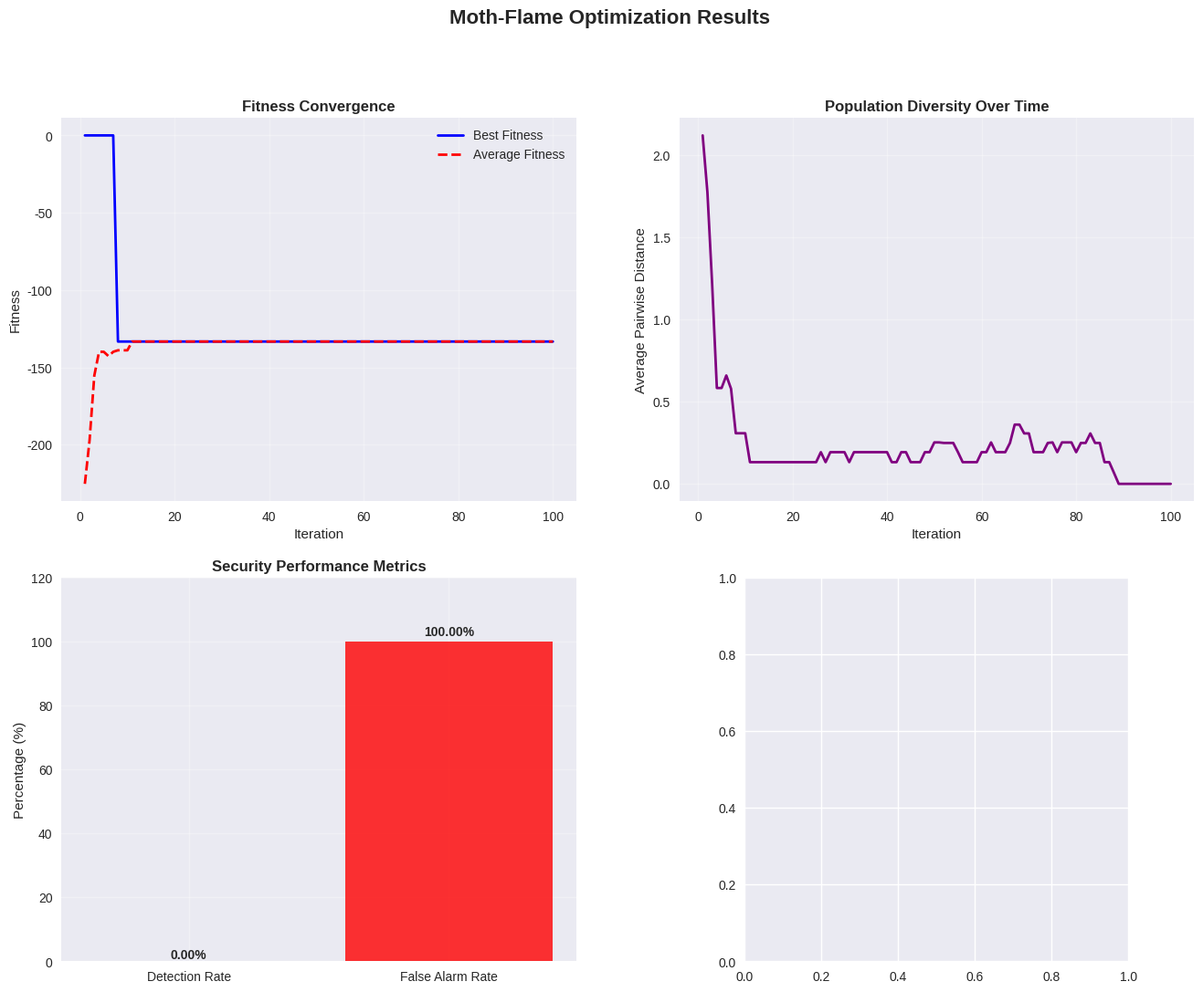

Generate this figure with matplotlib: (Note: this script raises an exception after producing the figure.)
# Import required packages for Moth-Flame Optimization
import numpy as np
import pandas as pd
import matplotlib.pyplot as plt
import seaborn as sns
from dataclasses import dataclass
from typing import List, Tuple, Dict, Optional
import random
import math
import time
from collections import defaultdict

# Set style for better visualizations
plt.style.use('seaborn-v0_8')
sns.set_palette("husl")

@dataclass
class Moth:
    """Represents a moth (solution) in Moth-Flame Optimization"""
    position: np.ndarray  # Binary vector representing technology deployment
    fitness: float  # Fitness value (higher is better)
    detection_rate: float  # Detection rate achieved
    total_cost: float  # Total cost of deployment
    false_alarm_rate: float  # False alarm rate

@dataclass
class Flame:
    """Represents a flame (best solution) in Moth-Flame Optimization"""
    position: np.ndarray
    fitness: float
    detection_rate: float
    total_cost: float
    false_alarm_rate: float

class MothFlameOptimizer:
    """Moth-Flame Optimization algorithm for security inspection optimization"""
    
    def __init__(self, 
                 locations: List[str], 
                 passenger_types: List[str], 
                 technologies: List[str],
                 population_size: int = 30,
                 max_iterations: int = 100,
                 spiral_factor: float = 1.0):
        
        self.locations = locations
        self.passenger_types = passenger_types
        self.technologies = technologies
        self.population_size = population_size
        self.max_iterations = max_iterations
        self.spiral_factor = spiral_factor
        
        # Problem dimensions: each location can have one technology or none
        self.dimension = len(locations) * len(technologies)
        
        # Convergence tracking
        self.best_fitness_history = []
        self.average_fitness_history = []
        self.diversity_history = []
        
        # Compatibility matrix (same as Tier 2)
        self.compatibility = {
            ('PreCheck', 'Basic'): True,
            ('PreCheck', 'Advanced'): True,
            ('PreCheck', 'Enhanced'): False,
            ('Standard', 'Basic'): True,
            ('Standard', 'Advanced'): True,
            ('Standard', 'Enhanced'): True,
            ('Selectee', 'Basic'): False,
            ('Selectee', 'Advanced'): True,
            ('Selectee', 'Enhanced'): True
        }
    
    def decode_position(self, position: np.ndarray) -> Dict[Tuple[str, str], bool]:
        """Decode binary position vector to deployment decisions"""
        deployments = {}
        
        for i, location in enumerate(self.locations):
            for j, technology in enumerate(self.technologies):
                idx = i * len(self.technologies) + j
                deployments[(location, technology)] = bool(position[idx])
        
        return deployments
    
    def encode_position(self, deployments: Dict[Tuple[str, str], bool]) -> np.ndarray:
        """Encode deployment decisions to binary position vector"""
        position = np.zeros(self.dimension)
        
        for i, location in enumerate(self.locations):
            for j, technology in enumerate(self.technologies):
                idx = i * len(self.technologies) + j
                position[idx] = 1.0 if deployments.get((location, technology), False) else 0.0
        
        return position
    
    def validate_position(self, position: np.ndarray) -> np.ndarray:
        """Validate position to ensure at most one technology per location"""
        validated = position.copy()
        
        for i in range(len(self.locations)):
            start_idx = i * len(self.technologies)
            end_idx = start_idx + len(self.technologies)
            
            # If more than one technology selected for this location, keep only the best
            location_slice = validated[start_idx:end_idx]
            if np.sum(location_slice) > 1:
                # Keep the first one (could be made more sophisticated)
                validated[start_idx:end_idx] = 0
                validated[start_idx] = 1
        
        return validated
    
    def calculate_fitness(self, position: np.ndarray, 
                          problem_data: Dict) -> Tuple[float, float, float, float]:
        """Calculate fitness value for a given position"""
        
        deployments = self.decode_position(position)
        
        # Calculate total cost
        total_cost = 0
        for (location, technology), deployed in deployments.items():
            if deployed:
                total_cost += problem_data['deployment_costs'][(location, technology)]
        
        # Check budget constraint
        if total_cost > problem_data['total_budget']:
            return 0.0, 0.0, total_cost, 1.0  # Infeasible solution
        
        # Calculate detection benefit and false alarms
        total_detection_benefit = 0
        total_false_alarms = 0
        
        for passenger_type in self.passenger_types:
            demand = problem_data['demands'][passenger_type]
            threat_prob = problem_data['threat_probabilities'][passenger_type]
            
            # Find best compatible technology for this passenger type
            best_detection = 0
            best_false_alarm = 0
            
            for technology in self.technologies:
                if self.compatibility.get((passenger_type, technology), False):
                    # Check if this technology is deployed anywhere
                    deployed_locations = [loc for loc in self.locations 
                                       if deployments.get((loc, technology), False)]
                    
                    if deployed_locations:
                        detection_rate = problem_data['detection_rates'][(passenger_type, technology)]
                        false_alarm_rate = problem_data['false_alarm_rates'][(passenger_type, technology)]
                        
                        if detection_rate > best_detection:
                            best_detection = detection_rate
                            best_false_alarm = false_alarm_rate
            
            # Calculate contribution
            detection_benefit = threat_prob * best_detection * demand
            false_alarm_cost = best_false_alarm * demand
            
            total_detection_benefit += detection_benefit
            total_false_alarms += false_alarm_cost
        
        # Calculate fitness (detection benefit - penalty for false alarms)
        fitness = total_detection_benefit - 0.1 * total_false_alarms
        
        # Calculate rates
        total_threats = sum(problem_data['threat_probabilities'][pt] * problem_data['demands'][pt] 
                          for pt in self.passenger_types)
        total_passengers = sum(problem_data['demands'].values())
        
        detection_rate = total_detection_benefit / total_threats if total_threats > 0 else 0
        false_alarm_rate = total_false_alarms / total_passengers if total_passengers > 0 else 0
        
        return fitness, detection_rate, total_cost, false_alarm_rate
    
    def initialize_population(self, problem_data: Dict) -> List[Moth]:
        """Initialize moth population with random positions"""
        
        population = []
        
        for _ in range(self.population_size):
            # Generate random position
            position = np.random.random(self.dimension)
            
            # Convert to binary with probability
            binary_position = (position > 0.5).astype(float)
            
            # Validate position
            validated_position = self.validate_position(binary_position)
            
            # Calculate fitness
            fitness, detection_rate, total_cost, false_alarm_rate = self.calculate_fitness(
                validated_position, problem_data
            )
            
            moth = Moth(
                position=validated_position,
                fitness=fitness,
                detection_rate=detection_rate,
                total_cost=total_cost,
                false_alarm_rate=false_alarm_rate
            )
            
            population.append(moth)
        
        return population
    
    def logarithmic_spiral(self, moth_pos: np.ndarray, flame_pos: np.ndarray, 
                          iteration: int, max_iterations: int) -> np.ndarray:
        """Calculate logarithmic spiral movement"""
        
        # Distance between moth and flame
        distance = np.linalg.norm(flame_pos - moth_pos)
        
        # Spiral parameters
        t = np.random.uniform(-1, 1)  # Random parameter in [-1, 1]
        b = self.spiral_factor  # Spiral shape constant
        
        # Logarithmic spiral equation: D * e^(b*t) * cos(2πt) + F
        # For binary optimization, we use a modified approach
        
        # Calculate spiral movement
        spiral_movement = distance * np.exp(b * t) * np.cos(2 * np.pi * t)
        
        # Update position
        new_position = moth_pos + spiral_movement * (flame_pos - moth_pos) / (distance + 1e-10)
        
        # Convert to binary using sigmoid function
        sigmoid = 1 / (1 + np.exp(-new_position))
        binary_position = (sigmoid > 0.5).astype(float)
        
        # Validate position
        validated_position = self.validate_position(binary_position)
        
        return validated_position
    
    def update_flames(self, moths: List[Moth]) -> List[Flame]:
        """Update flames based on best moth positions"""
        
        # Sort moths by fitness (descending)
        sorted_moths = sorted(moths, key=lambda m: m.fitness, reverse=True)
        
        # Create flames from best moths
        flames = []
        for moth in sorted_moths:
            flame = Flame(
                position=moth.position.copy(),
                fitness=moth.fitness,
                detection_rate=moth.detection_rate,
                total_cost=moth.total_cost,
                false_alarm_rate=moth.false_alarm_rate
            )
            flames.append(flame)
        
        return flames
    
    def calculate_diversity(self, population: List[Moth]) -> float:
        """Calculate population diversity"""
        
        if len(population) <= 1:
            return 0.0
        
        # Calculate average pairwise distance
        total_distance = 0
        count = 0
        
        for i in range(len(population)):
            for j in range(i + 1, len(population)):
                distance = np.linalg.norm(population[i].position - population[j].position)
                total_distance += distance
                count += 1
        
        return total_distance / count if count > 0 else 0
    
    def optimize(self, problem_data: Dict) -> Tuple[Flame, List[float], List[float], List[float]]:
        """Run the Moth-Flame Optimization algorithm"""
        
        print(f"Starting Moth-Flame Optimization...")
        print(f"Population size: {self.population_size}")
        print(f"Max iterations: {self.max_iterations}")
        print(f"Problem dimension: {self.dimension}")
        
        # Initialize population
        population = self.initialize_population(problem_data)
        
        # Initialize convergence tracking
        self.best_fitness_history = []
        self.average_fitness_history = []
        self.diversity_history = []
        
        best_flame_ever = None
        
        for iteration in range(self.max_iterations):
            # Update flames
            flames = self.update_flames(population)
            
            # Track best solution
            if flames and (best_flame_ever is None or flames[0].fitness > best_flame_ever.fitness):
                best_flame_ever = Flame(
                    position=flames[0].position.copy(),
                    fitness=flames[0].fitness,
                    detection_rate=flames[0].detection_rate,
                    total_cost=flames[0].total_cost,
                    false_alarm_rate=flames[0].false_alarm_rate
                )
            
            # Calculate convergence metrics
            best_fitness = max(moth.fitness for moth in population)
            average_fitness = sum(moth.fitness for moth in population) / len(population)
            diversity = self.calculate_diversity(population)
            
            self.best_fitness_history.append(best_fitness)
            self.average_fitness_history.append(average_fitness)
            self.diversity_history.append(diversity)
            
            # Update moth positions
            new_population = []
            
            # Calculate number of flames (decreases over time)
            flame_number = max(1, round(len(flames) - (iteration + 1) * (len(flames) - 1) / self.max_iterations))
            
            for i, moth in enumerate(population):
                # Select flame for this moth
                flame_idx = i % flame_number
                selected_flame = flames[flame_idx]
                
                # Update moth position using logarithmic spiral
                new_position = self.logarithmic_spiral(
                    moth.position, selected_flame.position, iteration, self.max_iterations
                )
                
                # Calculate fitness for new position
                fitness, detection_rate, total_cost, false_alarm_rate = self.calculate_fitness(
                    new_position, problem_data
                )
                
                # Create new moth
                new_moth = Moth(
                    position=new_position,
                    fitness=fitness,
                    detection_rate=detection_rate,
                    total_cost=total_cost,
                    false_alarm_rate=false_alarm_rate
                )
                
                new_population.append(new_moth)
            
            population = new_population
            
            # Progress reporting
            if (iteration + 1) % 10 == 0 or iteration == 0:
                print(f"Iteration {iteration + 1:3d}: Best Fitness = {best_fitness:.6f}, "
                      f"Avg Fitness = {average_fitness:.6f}, Diversity = {diversity:.4f}")
        
        print(f"\nMoth-Flame Optimization completed!")
        print(f"Best fitness: {best_flame_ever.fitness:.6f}")
        print(f"Detection rate: {best_flame_ever.detection_rate*100:.2f}%")
        print(f"Total cost: ${best_flame_ever.total_cost:,.0f}")
        print(f"False alarm rate: {best_flame_ever.false_alarm_rate*100:.2f}%")
        
        return best_flame_ever, self.best_fitness_history, self.average_fitness_history, self.diversity_history

def create_mfo_problem_instance():
    """Create problem instance for Moth-Flame Optimization"""
    
    # Use the same problem structure as previous tiers
    locations = ["Location_1", "Location_2", "Location_3", "Location_4", "Location_5"]
    passenger_types = ["PreCheck", "Standard", "Selectee"]
    technologies = ["Basic", "Advanced", "Enhanced"]
    
    # Problem parameters
    demands = {
        "PreCheck": 5000,
        "Standard": 15000,
        "Selectee": 1000
    }
    
    threat_probabilities = {
        "PreCheck": 0.0001,
        "Standard": 0.001,
        "Selectee": 0.01
    }
    
    detection_rates = {
        ("PreCheck", "Basic"): 0.85,
        ("PreCheck", "Advanced"): 0.92,
        ("PreCheck", "Enhanced"): 0.98,
        ("Standard", "Basic"): 0.75,
        ("Standard", "Advanced"): 0.88,
        ("Standard", "Enhanced"): 0.96,
        ("Selectee", "Basic"): 0.65,
        ("Selectee", "Advanced"): 0.82,
        ("Selectee", "Enhanced"): 0.94
    }
    
    false_alarm_rates = {
        ("PreCheck", "Basic"): 0.05,
        ("PreCheck", "Advanced"): 0.08,
        ("PreCheck", "Enhanced"): 0.12,
        ("Standard", "Basic"): 0.08,
        ("Standard", "Advanced"): 0.12,
        ("Standard", "Enhanced"): 0.18,
        ("Selectee", "Basic"): 0.15,
        ("Selectee", "Advanced"): 0.20,
        ("Selectee", "Enhanced"): 0.25
    }
    
    deployment_costs = {
        ("Location_1", "Basic"): 50000,
        ("Location_1", "Advanced"): 75000,
        ("Location_1", "Enhanced"): 120000,
        ("Location_2", "Basic"): 60000,
        ("Location_2", "Advanced"): 100000,
        ("Location_2", "Enhanced"): 150000,
        ("Location_3", "Basic"): 55000,
        ("Location_3", "Advanced"): 90000,
        ("Location_3", "Enhanced"): 200000,
        ("Location_4", "Basic"): 65000,
        ("Location_4", "Advanced"): 110000,
        ("Location_4", "Enhanced"): 180000,
        ("Location_5", "Basic"): 70000,
        ("Location_5", "Advanced"): 120000,
        ("Location_5", "Enhanced"): 220000
    }
    
    return {
        'locations': locations,
        'passenger_types': passenger_types,
        'technologies': technologies,
        'demands': demands,
        'threat_probabilities': threat_probabilities,
        'detection_rates': detection_rates,
        'false_alarm_rates': false_alarm_rates,
        'deployment_costs': deployment_costs,
        'total_budget': 500000
    }

# Create problem instance
mfo_problem_data = create_mfo_problem_instance()
print(f"MFO Problem instance created:")
print(f"  Locations: {len(mfo_problem_data['locations'])}")
print(f"  Passenger types: {len(mfo_problem_data['passenger_types'])}")
print(f"  Technologies: {len(mfo_problem_data['technologies'])}")
print(f"  Total budget: ${mfo_problem_data['total_budget']:,}")

# Create and run the Moth-Flame Optimizer
mfo = MothFlameOptimizer(
    locations=mfo_problem_data['locations'],
    passenger_types=mfo_problem_data['passenger_types'],
    technologies=mfo_problem_data['technologies'],
    population_size=30,
    max_iterations=100,
    spiral_factor=1.0
)

# Run optimization
start_time = time.time()
best_flame, fitness_history, avg_fitness_history, diversity_history = mfo.optimize(mfo_problem_data)
end_time = time.time()

execution_time = end_time - start_time
print(f"\nExecution time: {execution_time:.2f} seconds")

# Decode best solution
best_deployments = mfo.decode_position(best_flame.position)

print(f"\n=== BEST SOLUTION FOUND ===")
print(f"Fitness: {best_flame.fitness:.6f}")
print(f"Detection Rate: {best_flame.detection_rate*100:.2f}%")
print(f"False Alarm Rate: {best_flame.false_alarm_rate*100:.2f}%")
print(f"Total Cost: ${best_flame.total_cost:,.0f}")
print(f"Budget Utilization: {best_flame.total_cost/mfo_problem_data['total_budget']*100:.1f}%")

print(f"\nOPTIMAL DEPLOYMENT CONFIGURATION:")
deployment_count = 0
for (location, technology), deployed in best_deployments.items():
    if deployed:
        cost = mfo_problem_data['deployment_costs'][(location, technology)]
        print(f"  {location}: {technology} (Cost: ${cost:,})")
        deployment_count += 1

print(f"\nTotal Deployments: {deployment_count}")

def create_mfo_visualizations(best_flame: Flame, fitness_history: List[float], 
                             avg_fitness_history: List[float], diversity_history: List[float],
                             mfo_problem_data: Dict, mfo: MothFlameOptimizer):
    """Create comprehensive visualizations of MFO results"""
    
    fig, axes = plt.subplots(2, 2, figsize=(16, 12))
    fig.suptitle('Moth-Flame Optimization Results', fontsize=16, fontweight='bold')
    
    # 1. Convergence History
    ax1 = axes[0, 0]
    iterations = range(1, len(fitness_history) + 1)
    ax1.plot(iterations, fitness_history, 'b-', linewidth=2, label='Best Fitness')
    ax1.plot(iterations, avg_fitness_history, 'r--', linewidth=2, label='Average Fitness')
    ax1.set_title('Fitness Convergence', fontweight='bold')
    ax1.set_xlabel('Iteration')
    ax1.set_ylabel('Fitness')
    ax1.legend()
    ax1.grid(True, alpha=0.3)
    
    # 2. Population Diversity
    ax2 = axes[0, 1]
    ax2.plot(iterations, diversity_history, 'g-', linewidth=2, color='purple')
    ax2.set_title('Population Diversity Over Time', fontweight='bold')
    ax2.set_xlabel('Iteration')
    ax2.set_ylabel('Average Pairwise Distance')
    ax2.grid(True, alpha=0.3)
    
    # 3. Performance Metrics
    ax3 = axes[1, 0]
    metrics = ['Detection Rate', 'False Alarm Rate']
    values = [best_flame.detection_rate, best_flame.false_alarm_rate]
    colors = ['green', 'red']
    
    bars = ax3.bar(metrics, [v*100 for v in values], color=colors, alpha=0.8)
    ax3.set_title('Security Performance Metrics', fontweight='bold')
    ax3.set_ylabel('Percentage (%)')
    ax3.set_ylim(0, max(values)*100*1.2 if values else 100)
    
    # Add value labels on bars
    for bar, value in zip(bars, values):
        height = bar.get_height()
        ax3.text(bar.get_x() + bar.get_width()/2., height + height*0.01,
                f'{value*100:.2f}%', ha='center', va='bottom', fontweight='bold')
    
    ax3.grid(True, alpha=0.3)
    
    # 4. Budget Utilization
    ax4 = axes[1, 1]
    budget_used = best_flame.total_cost
    budget_remaining = mfo_problem_data['total_budget'] - budget_used
    
    labels = ['Budget Used', 'Budget Remaining']
    sizes = [budget_used, budget_remaining]
    colors = ['#ff9999', '#66b3ff']
    
    wedges, texts, autotexts = ax4.pie(sizes, labels=labels, colors=colors, autopct='%1.1f%%',
                                       startangle=90, textprops={'fontweight': 'bold'})
    ax4.set_title(f'Budget Utilization\n(Total: ${mfo_problem_data["total_budget"]:,})', fontweight='bold')
    
    plt.tight_layout()
    plt.show()
    
    # Create deployment visualization
    fig2, ax5 = plt.subplots(figsize=(12, 8))
    
    # Create deployment matrix
    deployment_matrix = np.zeros((len(mfo_problem_data['locations']), len(mfo_problem_data['technologies'])))
    location_labels = list(mfo_problem_data['locations'])
    tech_labels = list(mfo_problem_data['technologies'])
    
    best_deployments = mfo.decode_position(best_flame.position)
    for (location, technology), deployed in best_deployments.items():
        if deployed:
            i = location_labels.index(location)
            j = tech_labels.index(technology)
            deployment_matrix[i, j] = 1
    
    # Create heatmap
    im = ax5.imshow(deployment_matrix, cmap='RdYlGn', aspect='auto')
    
    # Add text annotations
    for i in range(len(location_labels)):
        for j in range(len(tech_labels)):
            text = ax5.text(j, i, 'DEPLOYED' if deployment_matrix[i, j] == 1 else 'EMPTY',
                           ha="center", va="center", color="black", fontweight='bold')
    
    ax5.set_xticks(range(len(tech_labels)))
    ax5.set_yticks(range(len(location_labels)))
    ax5.set_xticklabels(tech_labels)
    ax5.set_yticklabels(location_labels)
    ax5.set_title('Optimal Deployment Configuration', fontweight='bold', fontsize=14)
    ax5.set_xlabel('Screening Technology')
    ax5.set_ylabel('Location')
    
    # Add colorbar
    cbar = plt.colorbar(im, ax=ax5)
    cbar.set_label('Deployment Status', rotation=270, labelpad=20)
    
    plt.tight_layout()
    plt.show()
    
    # Create convergence analysis
    fig3, axes3 = plt.subplots(1, 3, figsize=(18, 6))
    fig3.suptitle('MFO Convergence Analysis', fontsize=16, fontweight='bold')
    
    # Fitness improvement rate
    ax6 = axes3[0]
    if len(fitness_history) > 1:
        improvement_rate = [fitness_history[i] - fitness_history[i-1] for i in range(1, len(fitness_history))]
        ax6.plot(range(2, len(fitness_history) + 1), improvement_rate, 'b-', linewidth=2)
        ax6.axhline(y=0, color='red', linestyle='--', alpha=0.7)
        ax6.set_title('Fitness Improvement Rate', fontweight='bold')
        ax6.set_xlabel('Iteration')
        ax6.set_ylabel('Fitness Change')
        ax6.grid(True, alpha=0.3)
    
    # Diversity vs Fitness correlation
    ax7 = axes3[1]
    ax7.scatter(diversity_history, fitness_history, alpha=0.6, s=20)
    ax7.set_title('Diversity vs Fitness Correlation', fontweight='bold')
    ax7.set_xlabel('Population Diversity')
    ax7.set_ylabel('Best Fitness')
    ax7.grid(True, alpha=0.3)
    
    # Convergence speed analysis
    ax8 = axes3[2]
    # Calculate percentage of final fitness achieved
    final_fitness = fitness_history[-1]
    if final_fitness > 0:
        fitness_percentage = [f/final_fitness * 100 for f in fitness_history]
        ax8.plot(iterations, fitness_percentage, 'g-', linewidth=2)
        ax8.axhline(y=90, color='orange', linestyle='--', alpha=0.7, label='90% Convergence')
        ax8.axhline(y=95, color='red', linestyle='--', alpha=0.7, label='95% Convergence')
        ax8.set_title('Convergence Speed', fontweight='bold')
        ax8.set_xlabel('Iteration')
        ax8.set_ylabel('Percentage of Final Fitness (%)')
        ax8.legend()
        ax8.grid(True, alpha=0.3)
    
    plt.tight_layout()
    plt.show()

# Create visualizations
create_mfo_visualizations(best_flame, fitness_history, avg_fitness_history, diversity_history, 
                         mfo_problem_data, mfo)

def compare_mfo_with_other_methods(mfo_problem_data: Dict):
    """Compare MFO performance with other optimization methods"""
    
    print("\n=== MFO vs OTHER METHODS COMPARISON ===\n")
    
    # Method 1: MFO (already computed)
    mfo_results = {
        'method': 'Moth-Flame Optimization',
        'detection_rate': best_flame.detection_rate,
        'false_alarm_rate': best_flame.false_alarm_rate,
        'total_cost': best_flame.total_cost,
        'fitness': best_flame.fitness,
        'execution_time': execution_time
    }
    
    # Method 2: Random Search (baseline)
    def random_search(num_trials: int = 1000):
        best_solution = None
        best_fitness = -float('inf')
        
        for _ in range(num_trials):
            # Generate random solution
            position = np.random.random(mfo.dimension)
            binary_position = (position > 0.5).astype(float)
            validated_position = mfo.validate_position(binary_position)
            
            # Calculate fitness
            fitness, detection_rate, total_cost, false_alarm_rate = mfo.calculate_fitness(
                validated_position, mfo_problem_data
            )
            
            if fitness > best_fitness:
                best_fitness = fitness
                best_solution = {
                    'detection_rate': detection_rate,
                    'false_alarm_rate': false_alarm_rate,
                    'total_cost': total_cost,
                    'fitness': fitness
                }
        
        return best_solution
    
    # Method 3: Local Search (greedy improvement)
    def local_search():
        # Start with random solution
        position = np.random.random(mfo.dimension)
        binary_position = (position > 0.5).astype(float)
        current_position = mfo.validate_position(binary_position)
        
        # Calculate initial fitness
        current_fitness, detection_rate, total_cost, false_alarm_rate = mfo.calculate_fitness(
            current_position, mfo_problem_data
        )
        
        improved = True
        iterations = 0
        max_iterations = 100
        
        while improved and iterations < max_iterations:
            improved = False
            iterations += 1
            
            # Try all single-bit flips
            for i in range(mfo.dimension):
                new_position = current_position.copy()
                new_position[i] = 1 - new_position[i]  # Flip bit
                new_position = mfo.validate_position(new_position)
                
                # Calculate fitness
                new_fitness, new_detection_rate, new_total_cost, new_false_alarm_rate = mfo.calculate_fitness(
                    new_position, mfo_problem_data
                )
                
                if new_fitness > current_fitness:
                    current_position = new_position
                    current_fitness = new_fitness
                    detection_rate = new_detection_rate
                    total_cost = new_total_cost
                    false_alarm_rate = new_false_alarm_rate
                    improved = True
                    break  # Accept first improvement
        
        return {
            'detection_rate': detection_rate,
            'false_alarm_rate': false_alarm_rate,
            'total_cost': total_cost,
            'fitness': current_fitness
        }
    
    # Run baseline methods
    print("Running Random Search...")
    start_time = time.time()
    random_results = random_search(1000)
    random_time = time.time() - start_time
    random_results['execution_time'] = random_time
    random_results['method'] = 'Random Search'
    
    print("Running Local Search...")
    start_time = time.time()
    local_results = local_search()
    local_time = time.time() - start_time
    local_results['execution_time'] = local_time
    local_results['method'] = 'Local Search'
    
    # Compile comparison results
    comparison_results = [mfo_results, random_results, local_results]
    
    # Create comparison table
    comparison_data = []
    for result in comparison_results:
        comparison_data.append({
            'Method': result['method'],
            'Detection Rate (%)': f"{result['detection_rate']*100:.2f}",
            'False Alarm Rate (%)': f"{result['false_alarm_rate']*100:.2f}",
            'Total Cost ($)': f"{result['total_cost']:,.0f}",
            'Fitness': f"{result['fitness']:.6f}",
            'Time (s)': f"{result['execution_time']:.3f}"
        })
    
    df_comparison = pd.DataFrame(comparison_data)
    print(df_comparison.to_string(index=False))
    
    # Create comparison visualization
    fig, axes = plt.subplots(2, 2, figsize=(16, 12))
    fig.suptitle('MFO vs Other Optimization Methods', fontsize=16, fontweight='bold')
    
    methods = [result['method'] for result in comparison_results]
    detection_rates = [result['detection_rate']*100 for result in comparison_results]
    costs = [result['total_cost'] for result in comparison_results]
    fitness_values = [result['fitness'] for result in comparison_results]
    exec_times = [result['execution_time'] for result in comparison_results]
    
    # Detection rate comparison
    axes[0, 0].bar(methods, detection_rates, color=['green', 'blue', 'orange'], alpha=0.8)
    axes[0, 0].set_title('Detection Rate Comparison', fontweight='bold')
    axes[0, 0].set_ylabel('Detection Rate (%)')
    axes[0, 0].grid(True, alpha=0.3)
    for i, rate in enumerate(detection_rates):
        axes[0, 0].text(i, rate + 0.5, f'{rate:.2f}%', ha='center', fontweight='bold')
    
    # Cost comparison
    axes[0, 1].bar(methods, costs, color=['red', 'purple', 'brown'], alpha=0.8)
    axes[0, 1].set_title('Total Cost Comparison', fontweight='bold')
    axes[0, 1].set_ylabel('Total Cost ($)')
    axes[0, 1].grid(True, alpha=0.3)
    axes[0, 1].ticklabel_format(style='plain', axis='y')
    for i, cost in enumerate(costs):
        axes[0, 1].text(i, cost + cost*0.01, f'${cost:,}', ha='center', fontweight='bold')
    
    # Fitness comparison
    axes[1, 0].bar(methods, fitness_values, color=['cyan', 'magenta', 'yellow'], alpha=0.8)
    axes[1, 0].set_title('Fitness Comparison', fontweight='bold')
    axes[1, 0].set_ylabel('Fitness Value')
    axes[1, 0].grid(True, alpha=0.3)
    for i, fitness in enumerate(fitness_values):
        axes[1, 0].text(i, fitness + fitness*0.01, f'{fitness:.6f}', ha='center', fontweight='bold')
    
    # Execution time comparison
    axes[1, 1].bar(methods, exec_times, color=['pink', 'lime', 'teal'], alpha=0.8)
    axes[1, 1].set_title('Execution Time Comparison', fontweight='bold')
    axes[1, 1].set_ylabel('Time (seconds)')
    axes[1, 1].grid(True, alpha=0.3)
    for i, time_val in enumerate(exec_times):
        axes[1, 1].text(i, time_val + time_val*0.01, f'{time_val:.3f}s', ha='center', fontweight='bold')
    
    plt.tight_layout()
    plt.show()
    
    return df_comparison

# Compare MFO with other methods
comparison_results = compare_mfo_with_other_methods(mfo_problem_data)

def parameter_sensitivity_analysis():
    """Analyze sensitivity of MFO to different parameter settings"""
    
    print("\n=== PARAMETER SENSITIVITY ANALYSIS ===\n")
    
    # Test different population sizes
    population_sizes = [10, 20, 30, 40, 50]
    population_results = []
    
    print("Testing different population sizes...")
    for pop_size in population_sizes:
        mfo_test = MothFlameOptimizer(
            locations=mfo_problem_data['locations'],
            passenger_types=mfo_problem_data['passenger_types'],
            technologies=mfo_problem_data['technologies'],
            population_size=pop_size,
            max_iterations=50,  # Reduced for faster testing
            spiral_factor=1.0
        )
        
        start_time = time.time()
        best_flame_test, _, _, _ = mfo_test.optimize(mfo_problem_data)
        end_time = time.time()
        
        population_results.append({
            'Population Size': pop_size,
            'Detection Rate': best_flame_test.detection_rate * 100,
            'Fitness': best_flame_test.fitness,
            'Time (s)': end_time - start_time
        })
        
        print(f"  Pop size {pop_size}: Detection {best_flame_test.detection_rate*100:.2f}%, Time {end_time - start_time:.2f}s")
    
    # Test different spiral factors
    spiral_factors = [0.5, 0.8, 1.0, 1.2, 1.5]
    spiral_results = []
    
    print("\nTesting different spiral factors...")
    for spiral_factor in spiral_factors:
        mfo_test = MothFlameOptimizer(
            locations=mfo_problem_data['locations'],
            passenger_types=mfo_problem_data['passenger_types'],
            technologies=mfo_problem_data['technologies'],
            population_size=30,
            max_iterations=50,  # Reduced for faster testing
            spiral_factor=spiral_factor
        )
        
        start_time = time.time()
        best_flame_test, _, _, _ = mfo_test.optimize(mfo_problem_data)
        end_time = time.time()
        
        spiral_results.append({
            'Spiral Factor': spiral_factor,
            'Detection Rate': best_flame_test.detection_rate * 100,
            'Fitness': best_flame_test.fitness,
            'Time (s)': end_time - start_time
        })
        
        print(f"  Spiral factor {spiral_factor}: Detection {best_flame_test.detection_rate*100:.2f}%, Time {end_time - start_time:.2f}s")
    
    # Create sensitivity analysis visualizations
    fig, axes = plt.subplots(2, 2, figsize=(16, 12))
    fig.suptitle('MFO Parameter Sensitivity Analysis', fontsize=16, fontweight='bold')
    
    # Population size vs detection rate
    df_pop = pd.DataFrame(population_results)
    axes[0, 0].plot(df_pop['Population Size'], df_pop['Detection Rate'], 'bo-', linewidth=2, markersize=8)
    axes[0, 0].set_title('Population Size vs Detection Rate', fontweight='bold')
    axes[0, 0].set_xlabel('Population Size')
    axes[0, 0].set_ylabel('Detection Rate (%)')
    axes[0, 0].grid(True, alpha=0.3)
    
    # Population size vs execution time
    axes[0, 1].plot(df_pop['Population Size'], df_pop['Time (s)'], 'ro-', linewidth=2, markersize=8)
    axes[0, 1].set_title('Population Size vs Execution Time', fontweight='bold')
    axes[0, 1].set_xlabel('Population Size')
    axes[0, 1].set_ylabel('Execution Time (seconds)')
    axes[0, 1].grid(True, alpha=0.3)
    
    # Spiral factor vs detection rate
    df_spiral = pd.DataFrame(spiral_results)
    axes[1, 0].plot(df_spiral['Spiral Factor'], df_spiral['Detection Rate'], 'go-', linewidth=2, markersize=8)
    axes[1, 0].set_title('Spiral Factor vs Detection Rate', fontweight='bold')
    axes[1, 0].set_xlabel('Spiral Factor')
    axes[1, 0].set_ylabel('Detection Rate (%)')
    axes[1, 0].grid(True, alpha=0.3)
    
    # Spiral factor vs execution time
    axes[1, 1].plot(df_spiral['Spiral Factor'], df_spiral['Time (s)'], 'mo-', linewidth=2, markersize=8)
    axes[1, 1].set_title('Spiral Factor vs Execution Time', fontweight='bold')
    axes[1, 1].set_xlabel('Spiral Factor')
    axes[1, 1].set_ylabel('Execution Time (seconds)')
    axes[1, 1].grid(True, alpha=0.3)
    
    plt.tight_layout()
    plt.show()
    
    return df_pop, df_spiral

# Run parameter sensitivity analysis
pop_sensitivity, spiral_sensitivity = parameter_sensitivity_analysis()
